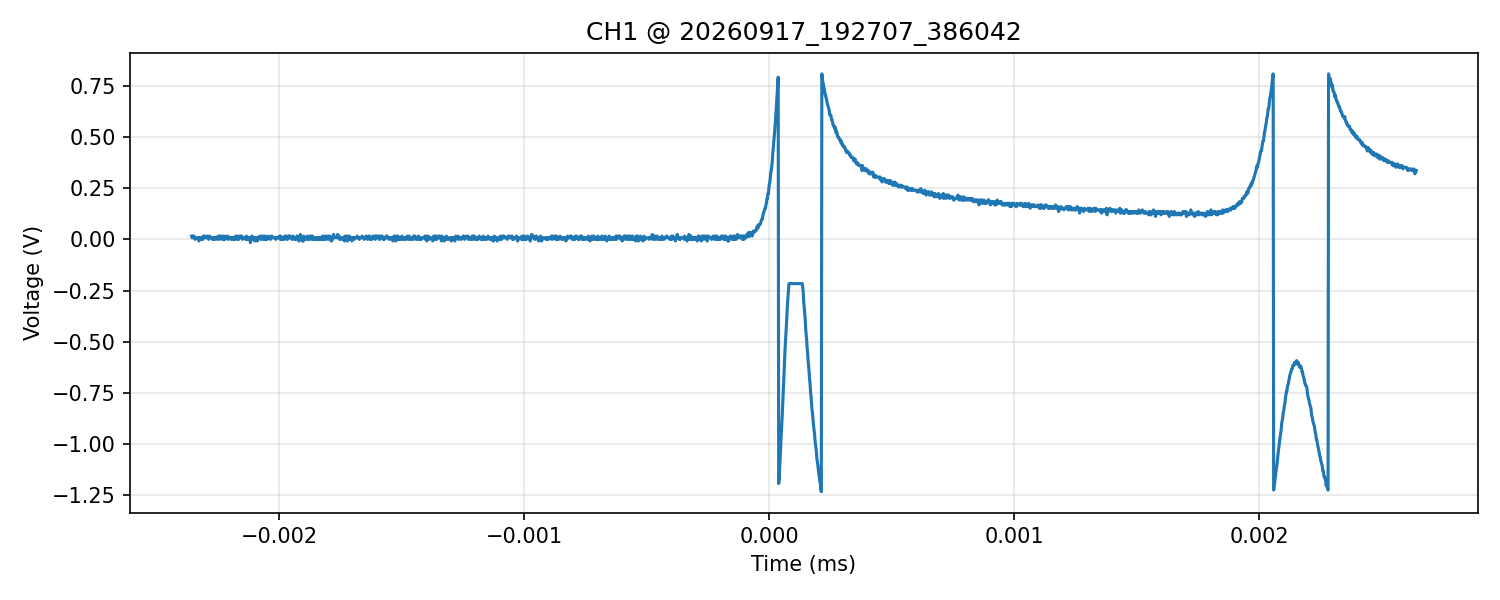

The file beside this chart, header and first rows:
time_s, voltage_V
-2.358000000000000124e-06, 1.600000000000000033e-02
-2.355999999999999974e-06, 8.000000000000000167e-03
-2.354000000000000247e-06, 8.000000000000000167e-03
-2.352000000000000097e-06, 8.000000000000000167e-03
-2.349999999999999947e-06, 1.600000000000000033e-02
-2.348000000000000220e-06, 1.600000000000000033e-02
-2.346000000000000070e-06, 8.000000000000000167e-03
-2.343999999999999919e-06, 0.000000000000000000e+00
-2.342000000000000193e-06, 8.000000000000000167e-03
-2.340000000000000042e-06, 8.000000000000000167e-03
-2.338000000000000316e-06, 8.000000000000000167e-03
-2.336000000000000165e-06, 8.000000000000000167e-03
-2.334000000000000015e-06, 8.000000000000000167e-03
-2.332000000000000288e-06, 8.000000000000000167e-03
-2.330000000000000138e-06, 0.000000000000000000e+00
-2.327999999999999988e-06, -8.000000000000000167e-03
-2.326000000000000261e-06, 8.000000000000000167e-03
-2.324000000000000111e-06, 0.000000000000000000e+00
-2.321999999999999961e-06, 8.000000000000000167e-03
-2.320000000000000234e-06, 8.000000000000000167e-03
-2.318000000000000084e-06, 8.000000000000000167e-03
-2.315999999999999933e-06, 0.000000000000000000e+00
-2.314000000000000207e-06, 0.000000000000000000e+00
-2.312000000000000056e-06, 0.000000000000000000e+00
-2.309999999999999906e-06, 1.600000000000000033e-02
-2.308000000000000179e-06, 1.600000000000000033e-02
-2.306000000000000029e-06, 8.000000000000000167e-03
-2.304000000000000302e-06, 1.600000000000000033e-02
-2.302000000000000152e-06, 8.000000000000000167e-03
-2.300000000000000002e-06, 8.000000000000000167e-03
-2.298000000000000275e-06, 8.000000000000000167e-03
-2.296000000000000125e-06, 8.000000000000000167e-03
-2.293999999999999975e-06, 1.600000000000000033e-02
-2.292000000000000248e-06, 1.600000000000000033e-02
-2.290000000000000098e-06, 8.000000000000000167e-03
-2.287999999999999947e-06, 0.000000000000000000e+00
-2.286000000000000221e-06, 8.000000000000000167e-03
-2.284000000000000070e-06, 1.600000000000000033e-02
-2.281999999999999920e-06, 8.000000000000000167e-03
-2.280000000000000193e-06, 8.000000000000000167e-03
-2.278000000000000043e-06, 8.000000000000000167e-03
-2.276000000000000316e-06, 8.000000000000000167e-03
-2.274000000000000166e-06, 8.000000000000000167e-03
-2.272000000000000016e-06, 0.000000000000000000e+00
-2.270000000000000289e-06, 8.000000000000000167e-03
-2.268000000000000139e-06, 0.000000000000000000e+00
-2.265999999999999989e-06, 0.000000000000000000e+00
-2.264000000000000262e-06, 8.000000000000000167e-03
-2.262000000000000112e-06, 8.000000000000000167e-03
-2.259999999999999961e-06, 8.000000000000000167e-03
-2.258000000000000235e-06, 0.000000000000000000e+00
-2.256000000000000084e-06, 8.000000000000000167e-03
-2.253999999999999934e-06, 8.000000000000000167e-03
-2.252000000000000207e-06, 8.000000000000000167e-03
-2.250000000000000057e-06, 1.600000000000000033e-02
-2.248000000000000330e-06, 0.000000000000000000e+00
-2.246000000000000180e-06, 0.000000000000000000e+00
-2.244000000000000030e-06, 1.600000000000000033e-02
-2.242000000000000303e-06, 8.000000000000000167e-03
-2.240000000000000153e-06, 1.600000000000000033e-02
... 2,440 more rows
